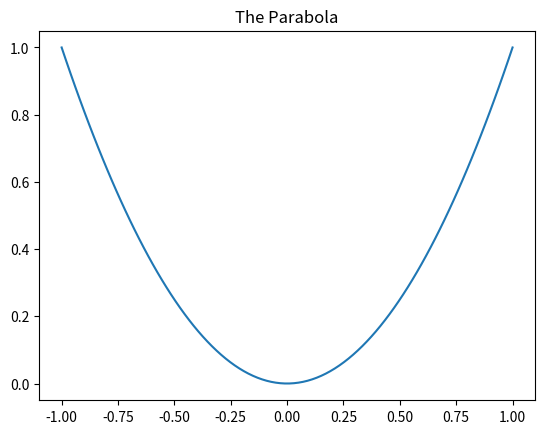

Python code for this plot:
import numpy as np
import matplotlib.pyplot as plt

t = np.linspace(-1, 1, 100)
x = t**2

plt.plot(t, x)
plt.title("The Parabola")
plt.show()
